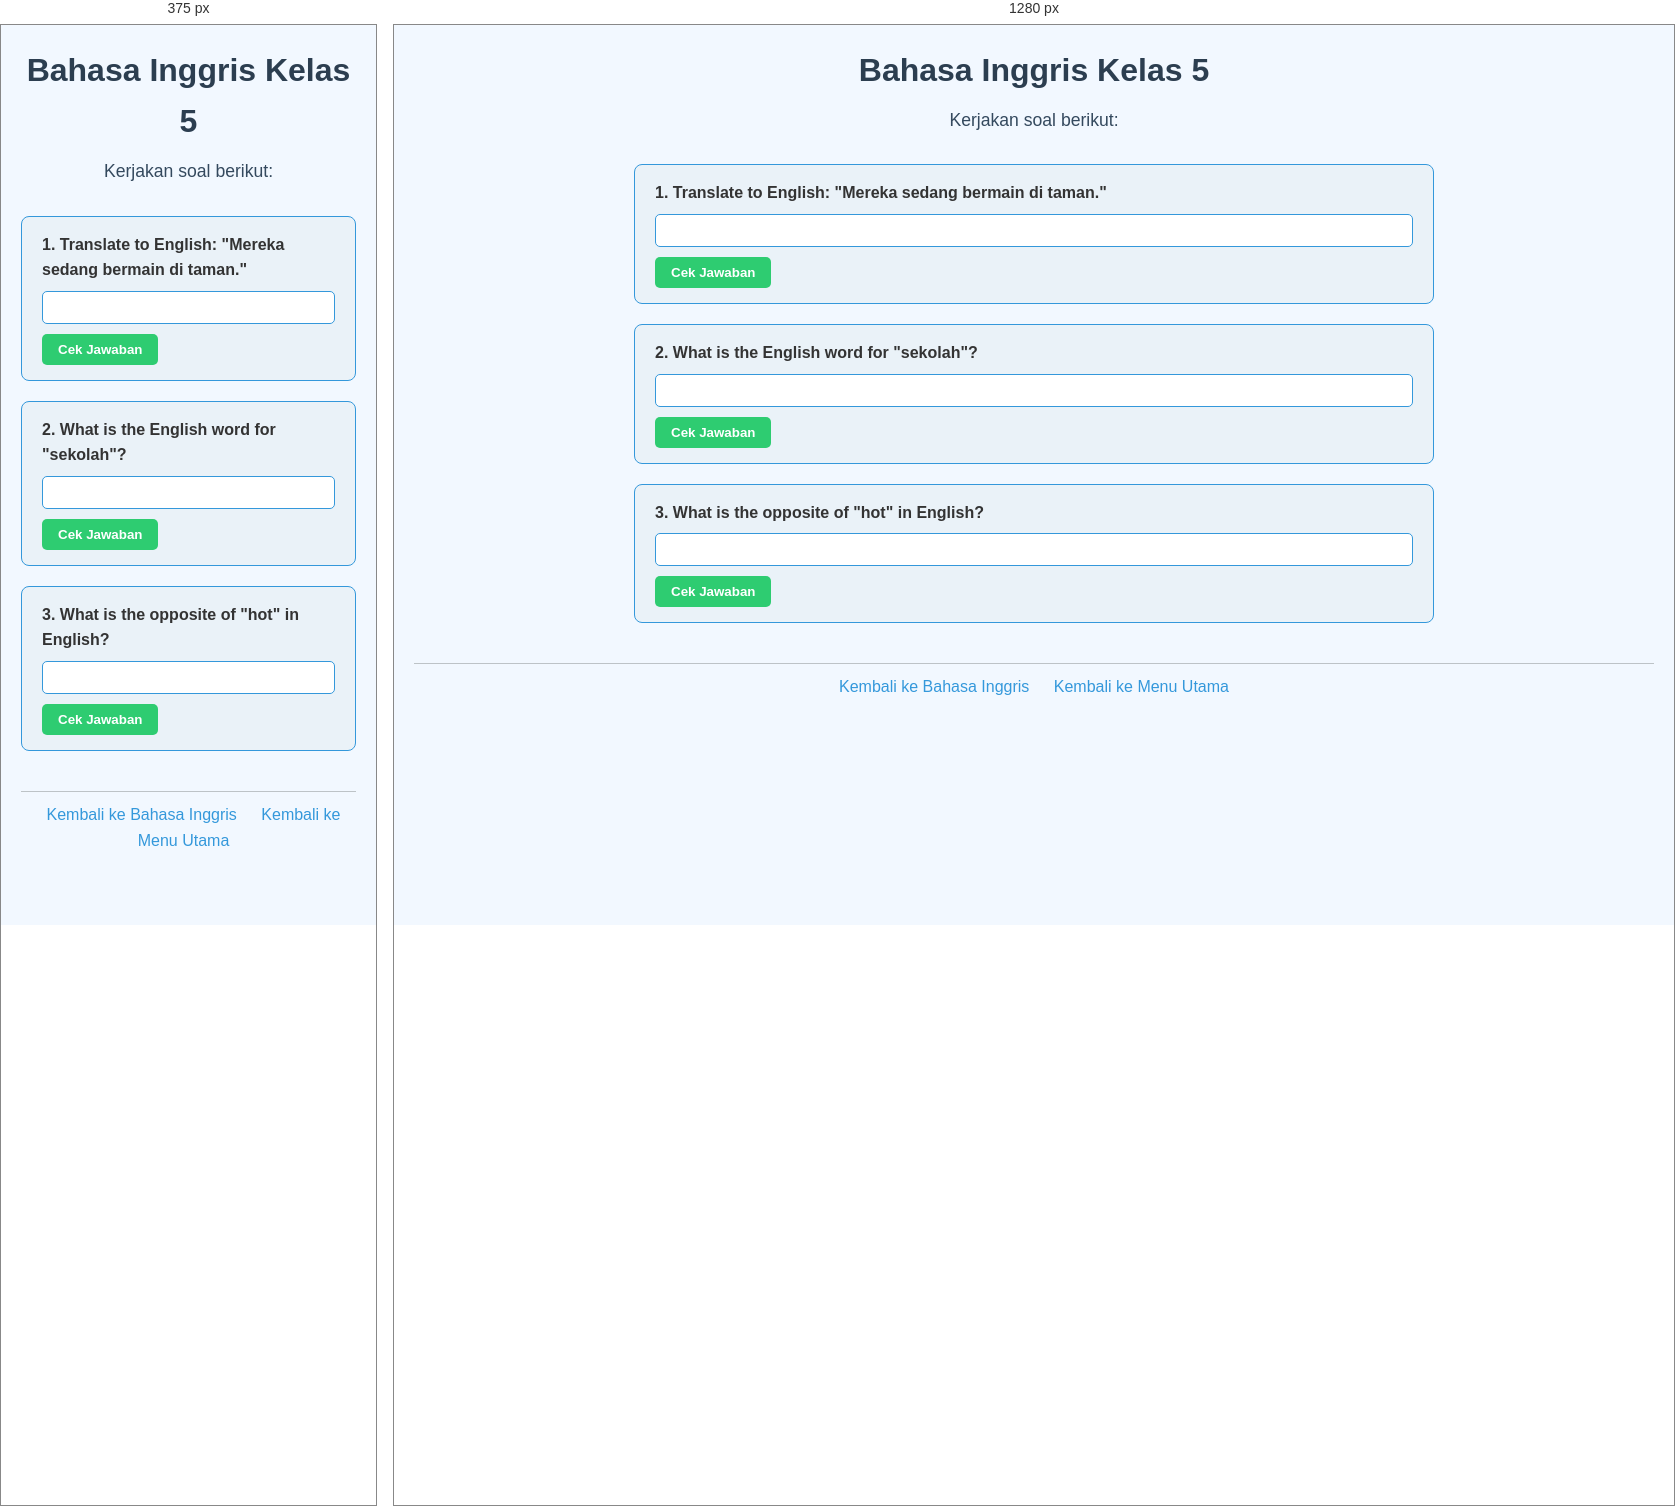
Rendered at 375 px and 1280 px, left to right.

<!-- file: 33.bahasa-inggris-kelas5.html -->
<!DOCTYPE html>
<html lang="id">
<head>
    <meta charset="UTF-8">
    <meta name="viewport" content="width=device-width, initial-scale=1.0">
    <title>Bahasa Inggris Kelas 5</title>
    <link rel="stylesheet" href="style.css">
</head>
<body>
    <header>
        <h1>Bahasa Inggris Kelas 5</h1>
        <p>Kerjakan soal berikut:</p>
    </header>

    <main>
        <div class="soal">
            <label for="soal1">1. Translate to English: "Mereka sedang bermain di taman."</label>
            <input type="text" id="soal1">
            <button data-answer="They are playing in the park">Cek Jawaban</button>
        </div>

        <div class="soal">
            <label for="soal2">2. What is the English word for "sekolah"?</label>
            <input type="text" id="soal2">
            <button data-answer="School">Cek Jawaban</button>
        </div>

        <div class="soal">
            <label for="soal3">3. What is the opposite of "hot" in English?</label>
            <input type="text" id="soal3">
            <button data-answer="Cold">Cek Jawaban</button>
        </div>
    </main>

    <footer>
        <a href="bahasa-inggris.html">Kembali ke Bahasa Inggris</a>
        <a href="index.html">Kembali ke Menu Utama</a>
    </footer>

    <script src="script.js"></script>
</body>
</html>


/* @media block from style.css */
@media (max-width: 600px) {
    nav ul {
        flex-direction: column;
        gap: 10px;
    }
}